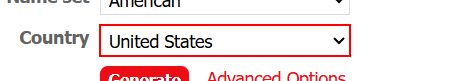
Workflow: Main

Step 1: find the drop-down 'Country'

Step 2: select [countryName] in the drop-down 'Country' (same screen as step 1)

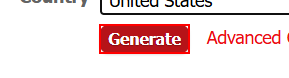
Step 3: click on the text box 'genbtn'
